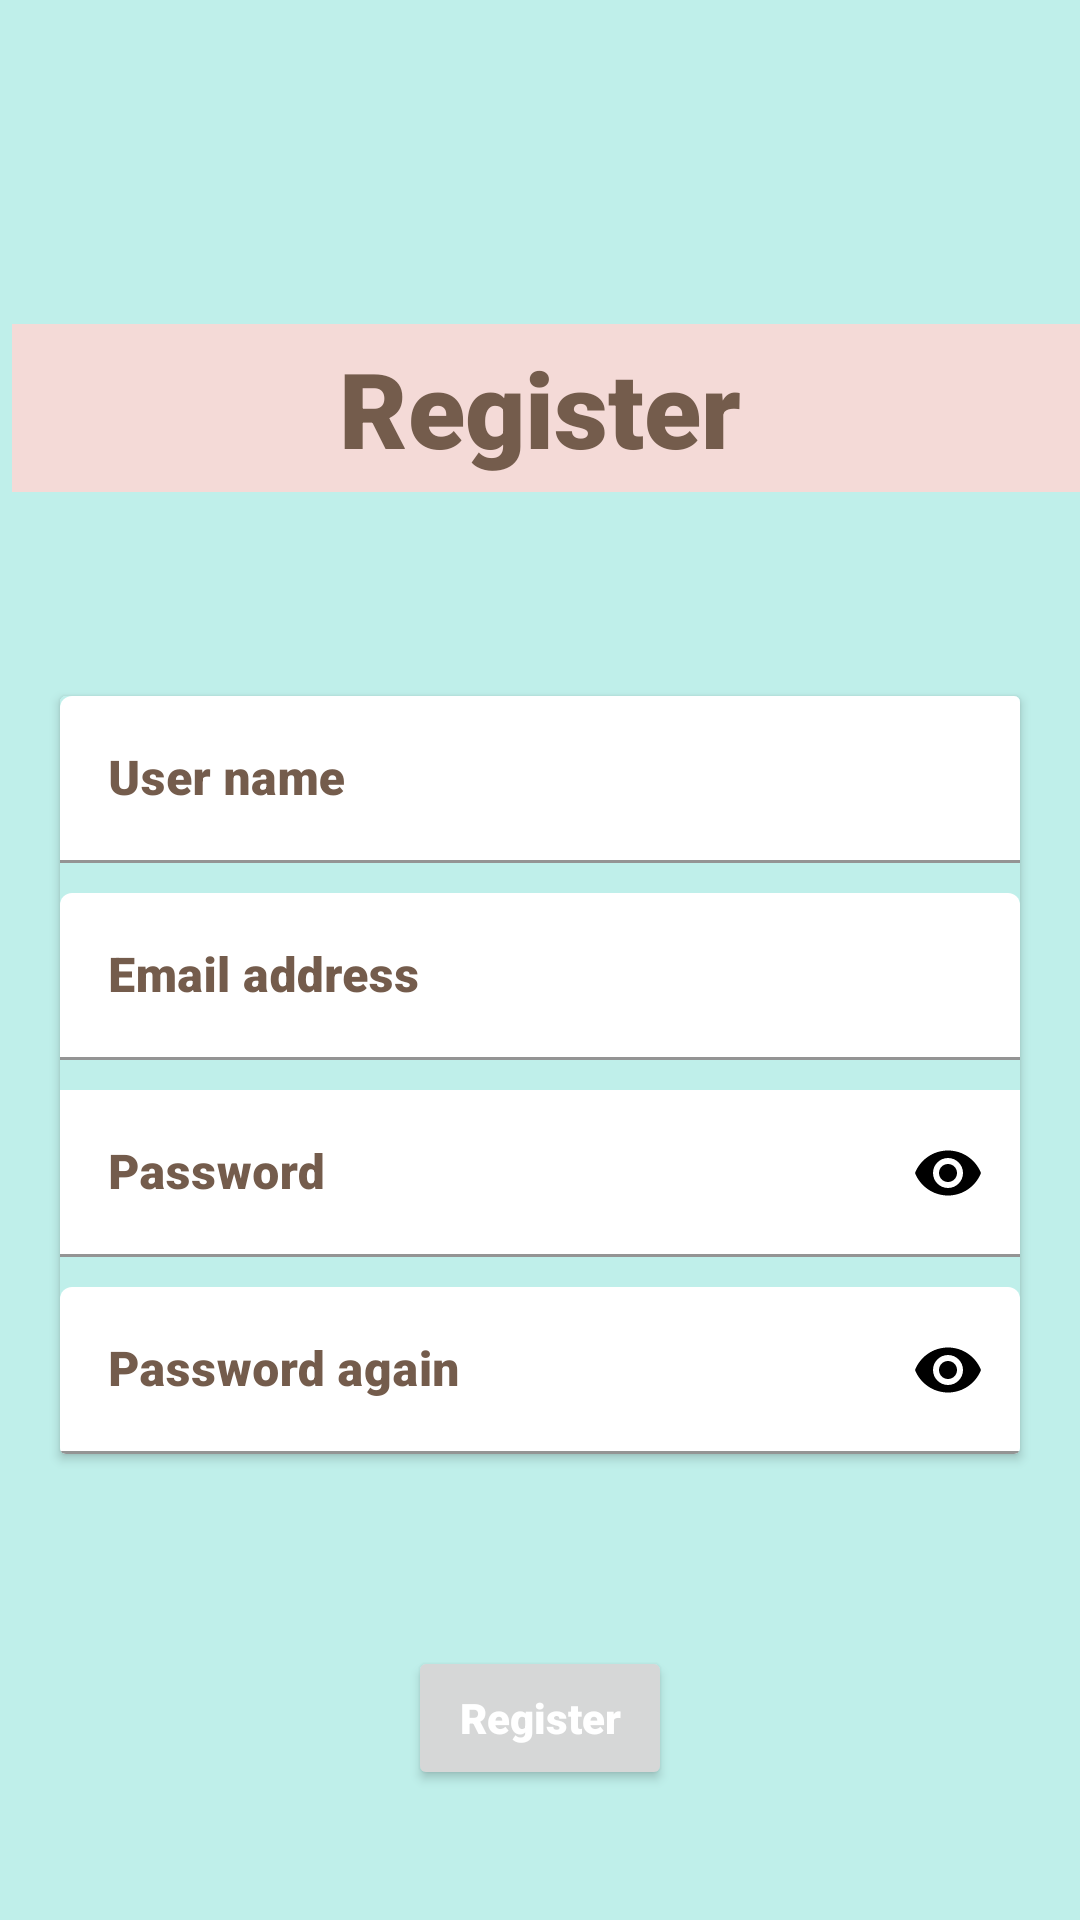

Android layout source for this screen:
<!-- AndroidManifest.xml: application theme Theme.EasyChef -->
<!-- res/layout/fragment_registration.xml -->
<?xml version="1.0" encoding="utf-8"?>
<androidx.constraintlayout.widget.ConstraintLayout

    xmlns:android="http://schemas.android.com/apk/res/android"
    xmlns:app="http://schemas.android.com/apk/res-auto"
    xmlns:tools="http://schemas.android.com/tools"
    android:layout_width="match_parent"
    android:layout_height="match_parent"
    android:background="@color/LightMint">

    <androidx.appcompat.widget.Toolbar
        android:id="@+id/toolbar"
        android:layout_width="match_parent"
        android:layout_height="wrap_content"
        android:layout_marginStart="4dp"
        android:layout_marginTop="108dp"
        android:background="@color/LightRose"
        app:layout_constraintStart_toStartOf="parent"
        app:layout_constraintTop_toTopOf="parent" />

    <TextView
        android:id="@+id/register"
        android:layout_width="wrap_content"
        android:layout_height="wrap_content"
        android:layout_centerHorizontal="true"
        android:fontFamily="sans-serif-black"
        android:text="@string/reg"
        android:textColor="#745C4C"
        android:textSize="35sp"
        app:layout_constraintBottom_toBottomOf="@+id/toolbar"
        app:layout_constraintEnd_toEndOf="parent"
        app:layout_constraintStart_toStartOf="parent"
        app:layout_constraintTop_toTopOf="@+id/toolbar" />

    <RelativeLayout
        android:id="@+id/relative_layout"
        android:layout_width="match_parent"
        android:layout_height="wrap_content"
        android:layout_gravity="center"
        android:layout_marginTop="48dp"
        android:background="@color/LightMint"
        app:layout_constraintTop_toBottomOf="@+id/toolbar"
        tools:layout_editor_absoluteX="0dp">

        <androidx.cardview.widget.CardView
            android:id="@+id/card_view"
            android:layout_width="match_parent"
            android:layout_height="wrap_content"
            android:layout_margin="20dp">

            <LinearLayout
                android:layout_width="match_parent"
                android:layout_height="match_parent"
                android:background="@color/LightMint"
                android:orientation="vertical">

                <com.google.android.material.textfield.TextInputLayout
                    android:id="@+id/layout_userName"
                    android:layout_width="349dp"
                    android:layout_height="wrap_content"
                    android:background="@color/LightMint"
                    android:fontFamily="sans-serif-black"
                    android:textColor="#745C4C"
                    android:textColorHint="#745C4C">

                    <com.google.android.material.textfield.TextInputEditText
                        android:id="@+id/reg_userName"
                        android:layout_width="349dp"
                        android:layout_height="match_parent"
                        android:backgroundTint="@color/white"
                        android:fontFamily="sans-serif-black"
                        android:hint="@string/user_name"
                        android:textColor="#745C4C"
                        android:textSize="16sp" />

                </com.google.android.material.textfield.TextInputLayout>

                <com.google.android.material.textfield.TextInputLayout
                    android:id="@+id/layout_mail"
                    android:layout_width="match_parent"
                    android:layout_height="wrap_content"
                    android:layout_marginTop="10dp"
                    android:fontFamily="sans-serif-black"
                    android:textColor="#745C4C"
                    android:textColorHint="#745C4C">

                    <com.google.android.material.textfield.TextInputEditText
                        android:id="@+id/regMail"
                        android:layout_width="match_parent"
                        android:layout_height="match_parent"
                        android:backgroundTint="@color/white"
                        android:fontFamily="sans-serif-black"
                        android:hint="@string/email"

                        android:textColor="#745C4C"
                        android:textSize="16sp" />

                </com.google.android.material.textfield.TextInputLayout>

                <com.google.android.material.textfield.TextInputLayout
                    android:id="@+id/layout_password"
                    android:layout_width="match_parent"
                    android:layout_height="wrap_content"
                    android:layout_marginTop="10dp"
                    android:background="@color/white"
                    android:fontFamily="sans-serif-black"
                    android:textColor="#745C4C"
                    android:textColorHint="#745C4C"
                    app:passwordToggleEnabled="true"
                    app:passwordToggleTint="@color/black">

                    <com.google.android.material.textfield.TextInputEditText
                        android:id="@+id/reg_password"
                        android:layout_width="match_parent"
                        android:layout_height="match_parent"
                        android:backgroundTint="@color/white"
                        android:fontFamily="sans-serif-black"
                        android:hint="@string/password"
                        android:inputType="textPassword"
                        android:textColor="#745C4C"
                        android:textSize="16sp" />

                </com.google.android.material.textfield.TextInputLayout>

                <com.google.android.material.textfield.TextInputLayout
                    android:id="@+id/layout_password_again"
                    android:layout_width="match_parent"
                    android:layout_height="wrap_content"
                    android:layout_marginTop="10dp"
                    android:fontFamily="sans-serif-black"
                    android:textColor="#745C4C"
                    android:textColorHint="#745C4C"

                    app:passwordToggleEnabled="true"
                    app:passwordToggleTint="@color/black">

                    <com.google.android.material.textfield.TextInputEditText
                        android:id="@+id/reg_passwordAgain"
                        android:layout_width="match_parent"
                        android:layout_height="wrap_content"
                        android:backgroundTint="@color/white"
                        android:fontFamily="sans-serif-black"
                        android:hint="@string/again_pass"
                        android:inputType="textPassword"
                        android:singleLine="true"
                        android:textColor="#745C4C"
                        android:textSize="16sp" />

                </com.google.android.material.textfield.TextInputLayout>
            </LinearLayout>
        </androidx.cardview.widget.CardView>
    </RelativeLayout>

    <Button
        android:id="@+id/registerBtn"
        android:layout_width="wrap_content"
        android:layout_height="wrap_content"
        android:layout_marginTop="44dp"
        android:fontFamily="sans-serif-black"
        android:text="@string/reg"
        android:textAllCaps="false"
        android:textColor="@color/white"
        app:layout_constraintEnd_toEndOf="parent"
        app:layout_constraintStart_toStartOf="parent"
        app:layout_constraintTop_toBottomOf="@+id/relative_layout" />

</androidx.constraintlayout.widget.ConstraintLayout>
<!-- resources referenced by this layout -->
<resources>
  <color name="LightMint">#BFEFEA</color>
  <color name="LightRose">#F4DAD7</color>
  <color name="black">#FF000000</color>
  <color name="white">#FFFFFFFF</color>
  <string name="again_pass">Password again</string>
  <string name="email">Email address</string>
  <string name="password">Password</string>
  <string name="reg">Register</string>
  <string name="user_name">User name</string>
  <style name="Theme.EasyChef" parent="Theme.MaterialComponents.DayNight.DarkActionBar">
          
          <item name="colorPrimary">@color/Rose</item>
          <item name="colorPrimaryVariant">@color/LightRose</item>
          <item name="colorOnPrimary">@color/white</item>
          
          <item name="colorSecondary">@color/Mint</item>
          <item name="colorSecondaryVariant">@color/LightMint</item>
          <item name="colorOnSecondary">@color/Brown</item>
          
          <item name="android:statusBarColor" tools:targetApi="l">?attr/colorPrimaryVariant</item>
          
      </style>
  <color name="Rose">#F39C94</color>
  <color name="Mint">#2BEFD8</color>
  <color name="Brown">#745C4C</color>
</resources>
